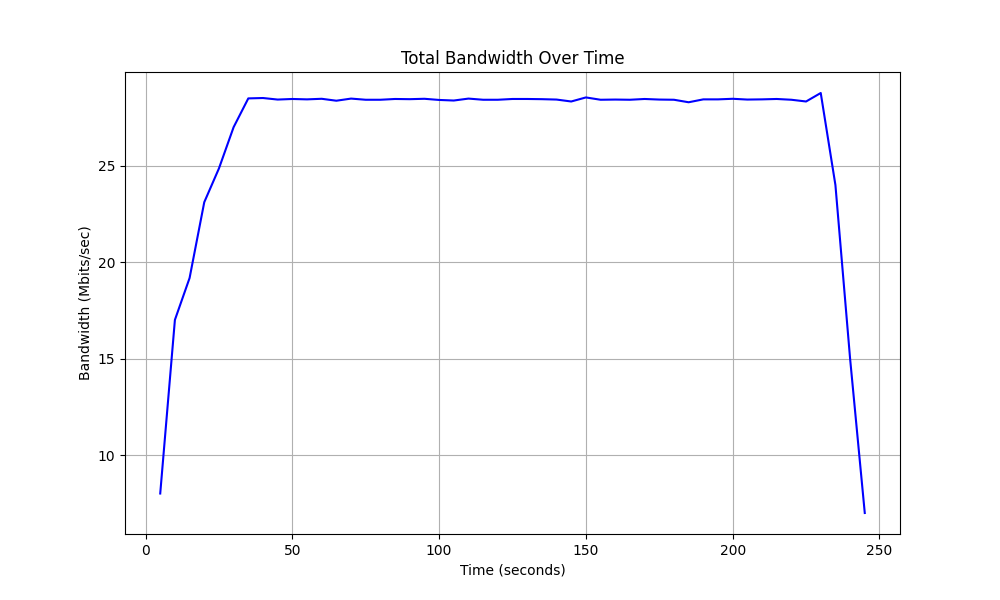

The table this chart was drawn from, first rows:
Time, Total Bandwidth
5.0, 8.01
10.0, 17.01
15.0, 19.18
20.0, 23.11
25.0, 24.86
30.0, 27.0
35.0, 28.49
40.0, 28.51
45.0, 28.43
50.0, 28.46
55.0, 28.44
60.0, 28.47
65.0, 28.37
70.0, 28.48
75.0, 28.42
80.0, 28.42
85.0, 28.46
90.0, 28.45
95.0, 28.47
100.0, 28.41
105.0, 28.38
110.0, 28.48
115.0, 28.42
120.0, 28.42
125.0, 28.46
130.0, 28.46
135.0, 28.45
140.0, 28.43
145.0, 28.33
150.0, 28.54
155.0, 28.42
160.0, 28.43
165.0, 28.42
170.0, 28.46
175.0, 28.43
180.0, 28.42
185.0, 28.29
190.0, 28.44
195.0, 28.44
200.0, 28.47
205.0, 28.43
210.0, 28.44
215.0, 28.46
220.0, 28.42
225.0, 28.33
230.0, 28.77
235.0, 24.0
240.0, 15.0
245.0, 7.0
